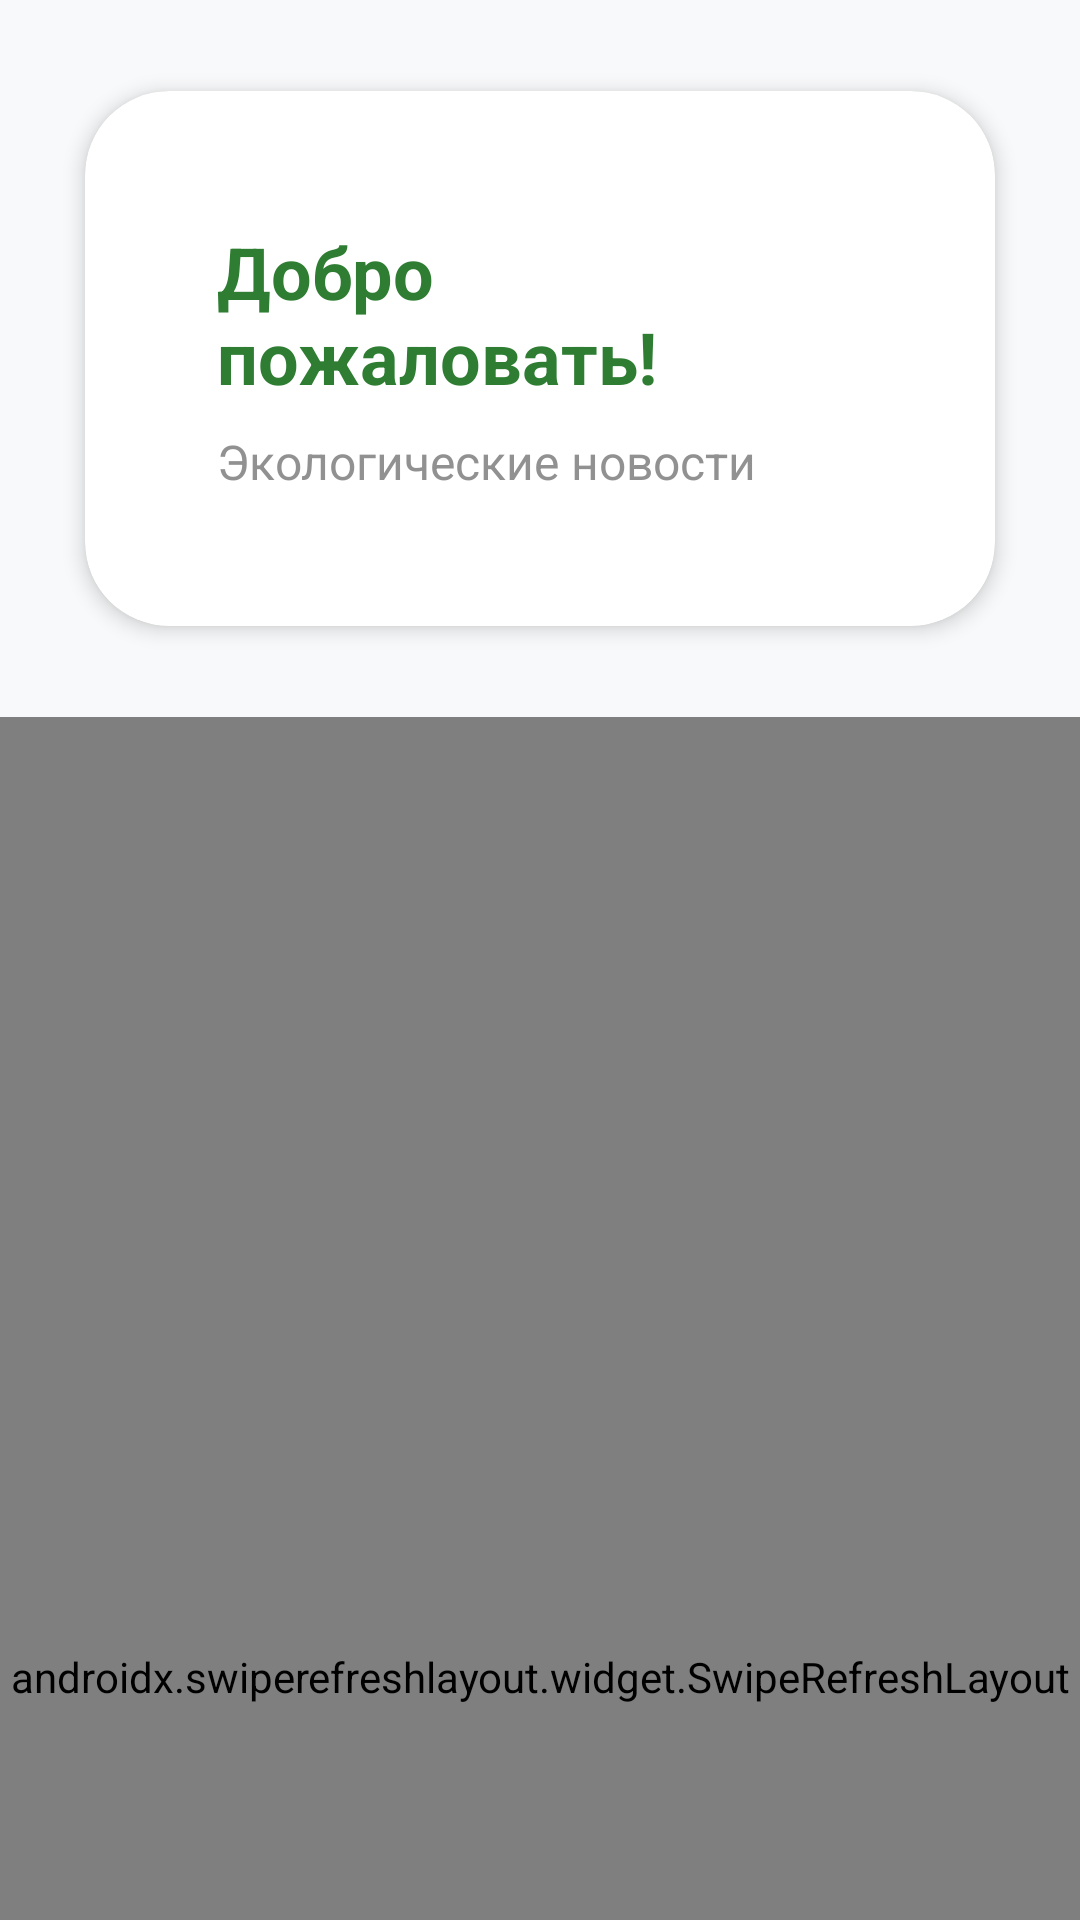

Write the Android layout XML for this screen, with the resource values it uses.
<!-- AndroidManifest.xml: application theme Theme.EcoupAndroid -->
<!-- res/layout/fragment_home.xml -->
<?xml version="1.0" encoding="utf-8"?>
<androidx.coordinatorlayout.widget.CoordinatorLayout
    xmlns:android="http://schemas.android.com/apk/res/android"
    xmlns:app="http://schemas.android.com/apk/res-auto"
    android:layout_width="match_parent"
    android:layout_height="match_parent"
    android:background="@color/background_light">

    <com.google.android.material.appbar.AppBarLayout
        android:layout_width="match_parent"
        android:layout_height="wrap_content"
        android:background="@android:color/transparent"
        app:elevation="0dp">

        <com.google.android.material.card.MaterialCardView
            android:layout_width="match_parent"
            android:layout_height="wrap_content"
            android:layout_margin="16dp"
            app:cardBackgroundColor="@color/white"
            app:cardCornerRadius="28dp"
            app:cardElevation="4dp"
            app:layout_scrollFlags="scroll|enterAlways">

            <LinearLayout
                android:layout_width="match_parent"
                android:layout_height="wrap_content"
                android:orientation="vertical"
                android:padding="24dp">

                <TextView
                    android:id="@+id/welcome_text"
                    android:layout_width="match_parent"
                    android:layout_height="wrap_content"
                    android:text="@string/welcome_text"
                    android:textSize="24sp"
                    android:textStyle="bold"
                    android:textColor="@color/primary"
                    android:layout_marginBottom="8dp"/>

                <TextView
                    android:id="@+id/subtitle_text"
                    android:layout_width="match_parent"
                    android:layout_height="wrap_content"
                    android:text="@string/news_section_title"
                    android:textSize="16sp"
                    android:textColor="@color/textColorSecondary"
                    android:alpha="0.8"/>
            </LinearLayout>
        </com.google.android.material.card.MaterialCardView>

    </com.google.android.material.appbar.AppBarLayout>

    <androidx.swiperefreshlayout.widget.SwipeRefreshLayout
        android:id="@+id/swipe_refresh"
        android:layout_width="match_parent"
        android:layout_height="match_parent"
        app:layout_behavior="@string/appbar_scrolling_view_behavior">

        <androidx.recyclerview.widget.RecyclerView
            android:id="@+id/news_recycler_view"
            android:layout_width="match_parent"
            android:layout_height="match_parent"
            android:clipToPadding="false"
            android:paddingHorizontal="16dp"
            android:paddingTop="8dp"
            android:paddingBottom="16dp"/>

    </androidx.swiperefreshlayout.widget.SwipeRefreshLayout>

</androidx.coordinatorlayout.widget.CoordinatorLayout>
<!-- resources referenced by this layout -->
<resources>
  <color name="background_light">#F8F9FA</color>
  <color name="primary">#2E7D32</color>
  <color name="textColorSecondary">#757575</color>
  <color name="white">#FFFFFF</color>
  <string name="news_section_title">Экологические новости</string>
  <string name="welcome_text">Добро пожаловать!</string>
  <color name="colorPrimary">@color/primary</color>
  <color name="colorPrimaryDark">@color/primary_dark</color>
  <color name="colorAccent">@color/accent</color>
  <color name="colorPrimaryContainer">#E8F5E9</color>
  <color name="colorOnPrimaryContainer">#1B5E20</color>
  <color name="colorSecondary">#1A237E</color>
  <color name="colorSecondaryContainer">#E8EAF6</color>
  <color name="colorOnSecondaryContainer">#1A237E</color>
  <color name="colorSurfaceVariant">#F8F9FA</color>
  <color name="colorOnSurfaceVariant">#2D3436</color>
  <color name="colorOutline">#BDBDBD</color>
  <color name="primary_text">#2D3436</color>
  <color name="secondary_text">#757575</color>
  <color name="background">#F8F9FA</color>
  <style name="Widget.Ecoup.Chip" parent="Widget.Material3.Chip.Filter">
          <item name="chipBackgroundColor">@color/colorSurfaceVariant</item>
          <item name="chipStrokeColor">@color/divider</item>
          <item name="chipStrokeWidth">1dp</item>
          <item name="android:textColor">?attr/colorOnSurfaceVariant</item>
          <item name="rippleColor">@color/colorPrimaryDark</item>
      </style>
  <style name="Widget.Ecoup.CardView" parent="Widget.Material3.CardView.Elevated">
          <item name="cardCornerRadius">16dp</item>
          <item name="cardElevation">4dp</item>
          <item name="cardBackgroundColor">@color/white</item>
          <item name="contentPadding">20dp</item>
          <item name="rippleColor">@color/ripple_color</item>
          <item name="cardPreventCornerOverlap">true</item>
          <item name="cardUseCompatPadding">true</item>
          <item name="android:foreground">?attr/selectableItemBackground</item>
      </style>
  <style name="Widget.Ecoup.BottomNavigation" parent="Widget.Material3.BottomNavigationView">
          <item name="itemIconTint">@color/colorSecondary</item>
          <item name="itemTextColor">@color/colorSecondary</item>
          <item name="itemRippleColor">@color/ripple_color</item>
          <item name="elevation">16dp</item>
          <item name="backgroundTint">@color/white</item>
          <item name="itemIconSize">24dp</item>
          <item name="labelVisibilityMode">labeled</item>
          <item name="itemPaddingTop">12dp</item>
          <item name="itemPaddingBottom">12dp</item>
          <item name="android:background">@drawable/bottom_nav_background</item>
      </style>
  <color name="primary_dark">#1B5E20</color>
  <color name="accent">#00ACC1</color>
  <color name="divider">#BDBDBD</color>
  <color name="ripple_color">#1F000000</color>
  <!-- drawable bottom_nav_background (drawable) -->
  <?xml version="1.0" encoding="utf-8"?>
  <layer-list xmlns:android="http://schemas.android.com/apk/res/android">
      
      <item>
          <shape android:shape="rectangle">
              <solid android:color="#1A000000"/>
              <corners
                  android:topLeftRadius="20dp"
                  android:topRightRadius="20dp"/>
          </shape>
      </item>
      
      <item android:top="2dp">
          <shape android:shape="rectangle">
              <solid android:color="@color/white"/>
              <corners
                  android:topLeftRadius="20dp"
                  android:topRightRadius="20dp"/>
          </shape>
      </item>
  </layer-list>
  <color name="error">#EF5350</color>
</resources>
